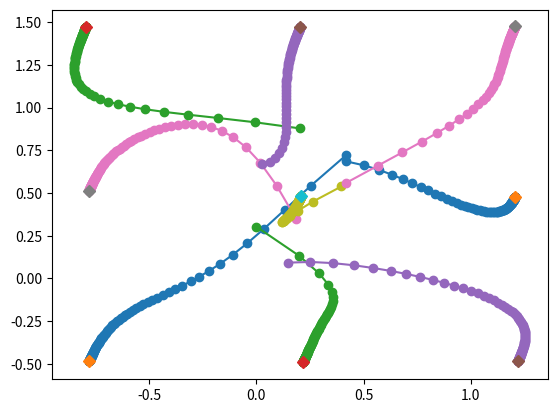

Write Python code to recreate this figure.
'''
N - agents

Install numpy: `pip install numpy`
Install matplotlib: `pip install matplotlib`
'''

import matplotlib.pyplot as plt
import numpy as np


class Drone(object):
    '''Drone

    State of drones is `orinetation`
    '''

    def __init__(self, identifier, initial_state, neighbors=None, time_step=0.01):
        '''Constructor
        '''
        self.identifier = identifier
        self.initial_state = initial_state
        self.current_state = self.initial_state
        self.trajectory = [self.initial_state]
        self.neighbors = neighbors
        self.time_step = time_step
        self.formation = []

    def move(self):
        '''
        '''
        u = self.compute_controls()
        self.current_state = self.current_state + u
        self.trajectory.append(self.current_state)

    def get_neighbors(self):
        '''
        '''
        return self.neighbors

    def get_neighbor_relative_position(self, other_drone):
        '''
        '''
        return other_drone.current_state - self.current_state

    def get_formation_relative_position(self, other_drone):
        '''
        '''
        for k, neighbor in enumerate(self.neighbors):
            if other_drone.identifier == neighbor.identifier:
                return self.formation[k]

    def compute_controls(self):
        '''
        Agent i:
        u = \sum_{j in N_i} (x_{ij} - r_{ij})
        '''
        command = 0.0
        for j in self.get_neighbors():
            command += (self.get_neighbor_relative_position(j)
                        - self.get_formation_relative_position(j))
        return command * self.time_step

if __name__ == '__main__':

    np.random.seed(1) # set seed for the random number generator

    T = 10 # simulation time in seconds
    dt = 0.1 # time step
    number_steps = int(round(T / dt))

    N = 9 # number of drones
    # initial positions of the drones
    initial_states = np.random.uniform(0, 1, size=(N, 2))
    # drone instances
    drones = [Drone(identifier, init_state, time_step=dt)
              for identifier, init_state in enumerate(initial_states)]

    # set neighbors for all drones
    drones[0].neighbors = [drones[1], drones[3]] # drone 0
    drones[1].neighbors = [drones[0], drones[2], drones[3], drones[4]] # drone 1
    drones[2].neighbors = [drones[1]] # drone 2
    drones[3].neighbors = [drones[0], drones[1]] # drone 3
    drones[4].neighbors = [drones[1], drones[5], drones[6], drones[8]] # drone 4
    drones[5].neighbors = [drones[4]] # drone 5
    drones[6].neighbors = [drones[4], drones[7]] # drone 6
    drones[7].neighbors = [drones[6], drones[8]] # drone 7
    drones[8].neighbors = [drones[4], drones[7]] # drone 8

    drones[0].formation = [np.array([1,0]), np.array([0, 1])] # r_01, r_03
    drones[1].formation = [np.array([-1, 0]), np.array([1, 0]), np.array([-1, 1]), np.array([0, 1])]# r_10, r_12, r_13, r_14
    drones[2].formation = [np.array([-1, 0])]
    drones[3].formation = [np.array([0, -1]), np.array([1, -1])]
    drones[4].formation = [np.array([0, -1]), np.array([1, 0]), np.array([-1, 1]), np.array([1, 1])]
    drones[5].formation = [np.array([-1, 0])]
    drones[6].formation = [np.array([1, -1]), np.array([1, -0])]
    drones[7].formation = [np.array([-1, 0]), np.array([1, 0])]
    drones[8].formation = [np.array([-1, -1]), np.array([-1, 0])]
    
    # simulate moving in the environment
    for k in range(number_steps):
        for d in drones:
            d.move()

    # plot orinetation of each drone in time
    plt.figure(1)
    time  = np.arange(0, T + dt, dt)
    for d in drones:
        x, y = zip(*d.trajectory)
        plt.plot(x, y, '-o')
        plt.plot(x[-1], y[-1], 'D') # final position represented with diamond marker
    plt.show()

# for k in range(number_steps)
#   x1, y1 = zip(*drones[0].trajectory[k])
#   f1 = client.moveToPositionAsync(x1, y1, -10, 5, vehicle_name="Drone1")
